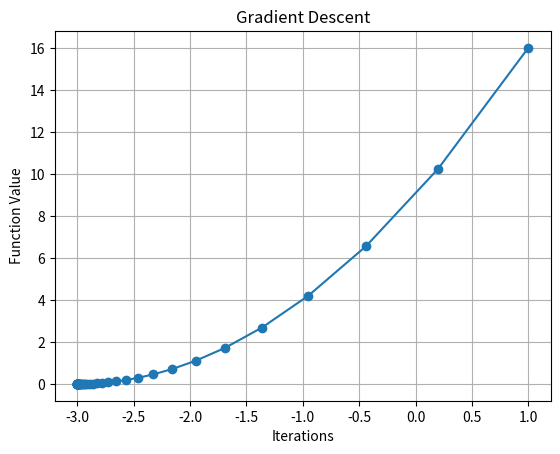

Write the Python code that produced this figure.
# =====================================================
# CELL 1: IMPORT LIBRARY
# =====================================================

import matplotlib.pyplot as plt


# =====================================================
# CELL 2: DEFINE FUNCTION AND DERIVATIVE
# =====================================================

# Given function: y = (x + 3)^2

def function(x):
    return (x + 3) ** 2

# Derivative: dy/dx = 2(x + 3)

def derivative(x):
    return 2 * (x + 3)


# =====================================================
# CELL 3: INITIALIZE PARAMETERS
# =====================================================

x = 2               # Starting point
learning_rate = 0.1
iterations = 50

x_values = []
y_values = []


# =====================================================
# CELL 4: APPLY GRADIENT DESCENT
# =====================================================

for i in range(iterations):

    # Calculate gradient
    grad = derivative(x)

    # Update x value
    x = x - learning_rate * grad

    # Store values
    x_values.append(x)
    y_values.append(function(x))


# =====================================================
# CELL 5: DISPLAY LOCAL MINIMUM
# =====================================================

print("Minimum value of x:", x)
print("Minimum value of y:", function(x))


# =====================================================
# CELL 6: PLOT GRAPH
# =====================================================

plt.plot(x_values, y_values, marker='o')

plt.title("Gradient Descent")
plt.xlabel("Iterations")
plt.ylabel("Function Value")

plt.grid()
plt.show()



#====VIVA Questions====
"""
1. Basic Concepts
1. What is Gradient Descent?
Gradient Descent is an optimization algorithm used to find the minimum value of 
a function by repeatedly updating its parameters.

2. What is the main purpose of Gradient Descent?
To, minimize the cost or loss function and find its minimum value.

3. What is a Gradient?
A gradient represents the slope or rate of change of a function.

4. What is a Derivative?
A derivative measures how much a function changes when its input changes.

5. What is the Learning Rate?
The learning rate controls how big a step the algorithm takes while updating the value of a parameter.

6. What happens if the learning rate is too high?
The algorithm may overshoot the minimum and fail to converge.

7. What happens if the learning rate is too low?
The algorithm takes very small steps and requires more iterations to reach the minimum.

8. What is an Iteration?
One complete execution of the gradient descent update step.

9. What is a Local Minimum?
A point where the function has a lower value than nearby points.

10. What is a Global Minimum?
The lowest possible value of a function over its entire domain.

15. Why do we subtract the gradient?
Because subtracting the gradient moves the parameter in the direction of decreasing function value.

3. Python Code-Based Questions

16. Why did you import Matplotlib?
To, plot and visualize the gradient descent process.

17. What does function(x) return?
It, returns the value of the function \((x+3)^2\) for the given x.

18. What does derivative(x) return?
It, returns the gradient of the function at the given x.

19. Why is the initial value of x set to 2?
It provides the starting point from which gradient descent begins.

20. Why did you choose learning_rate = 0.1?
It controls the step size during updates and provides a reasonable rate of convergence for this example.

21. Why did you choose iterations = 50?
To repeat the update process 50 times so that x approaches the minimum.

22. What is the purpose of grad = derivative(x)?
It calculates the current gradient at the current value of x.

23. Explain x = x - learning_rate * grad.
It updates x by moving in the opposite direction of the gradient.

24. Why are x_values and y_values used?
They store the updated x values and corresponding function values for plotting.

25. What does x_values.append(x) do?
It stores the current updated x value in the list.

26. What does y_values.append(function(x)) do?
It stores the function value corresponding to the current x.

27. What does plt.plot() do?
It draws a graph using the stored x and y values.

28. What does marker='o' do?
It displays circular markers at each plotted data point.

29. What does plt.grid() do?
It displays grid lines on the graph.

30. What is the final output of your program?
The value of x approaches -3, and the function value approaches 0.

Q1. What is Supervised Learning?
Ans: Supervised Learning is a type of Machine Learning in which a model is trained using labelled data (input with correct output).

Example: Spam Email Classification.

Q2. What is Unsupervised Learning?
Ans: Unsupervised Learning is a type of Machine Learning in which a model learns patterns from unlabelled data without predefined outputs.
Example: Customer Segmentation using K-Means.

Q3. What is Classification?
Ans: Classification is a Supervised Learning technique used to predict categories or classes.
Example: Spam or Not Spam.
Types of Classification:
1. Binary Classification: Two classes (Spam / Not Spam).
2. Multiclass Classification: More than two classes (Red / Green / Blue).
3. Multilabel Classification: One data point can belong to multiple classes.

Q4. What is Regression?
Ans: Regression is a Supervised Learning technique used to predict continuous numerical values.
Example: House Price Prediction.
Types of Regression:
1. Linear Regression: Predicts output using a straight-line relationship.
2. Multiple Linear Regression: Uses multiple input features.
3. Polynomial Regression: Models curved relationships.
4. Logistic Regression: Used for classification despite its name.


"""
